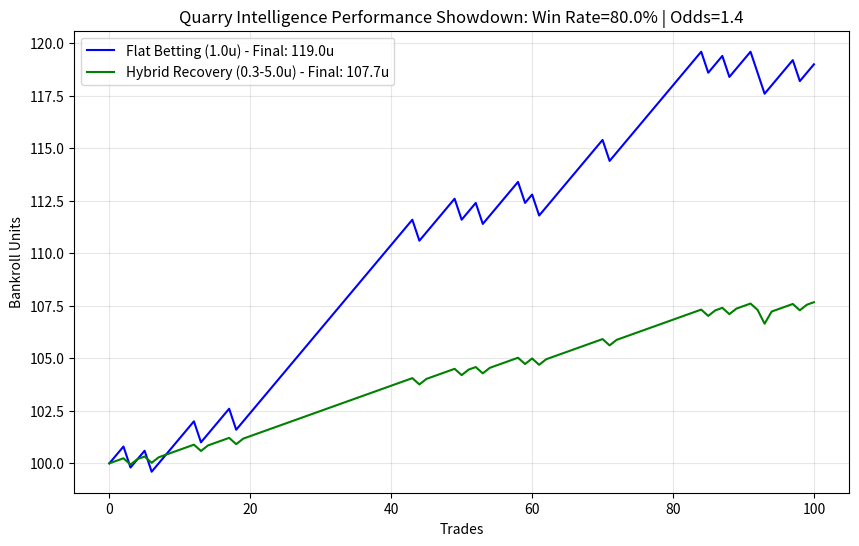

Here is the Python script that generated this plot: (Note: this script raises an exception after producing the figure.)
import numpy as np
import matplotlib.pyplot as plt

def run_simulation(win_rate, avg_odds, n_trades=100):
    initial_bankroll = 100.0
    
    # 1. Flat Betting (1.0u)
    flat_bank = initial_bankroll
    flat_history = [flat_bank]
    
    # 2. Hybrid Sequence [0.3, 0.66, 1.45, 3.19, 5.0]
    hybrid_bank = initial_bankroll
    hybrid_history = [hybrid_bank]
    sequence = [0.3, 0.66, 1.45, 3.19, 5.0]
    seq_idx = 0
    
    # Randomly generate outcomes
    outcomes = np.random.choice([1, 0], size=n_trades, p=[win_rate, 1-win_rate])
    
    for res in outcomes:
        # Flat logic
        if res == 1:
            flat_bank += 1.0 * (avg_odds - 1)
        else:
            flat_bank -= 1.0
        flat_history.append(flat_bank)
        
        # Hybrid logic
        bet = sequence[seq_idx]
        if res == 1:
            hybrid_bank += bet * (avg_odds - 1)
            seq_idx = 0
        else:
            hybrid_bank -= bet
            seq_idx = min(seq_idx + 1, len(sequence) - 1)
        hybrid_history.append(hybrid_bank)
        
    return flat_history, hybrid_history

# Quarry Intelligence Scenario: 80% Win Rate, ~1.40 Odds (Favorites)
wr = 0.80
odds = 1.40
flat, hybrid = run_simulation(wr, odds, 100)

plt.figure(figsize=(10, 6))
plt.plot(flat, label=f'Flat Betting (1.0u) - Final: {flat[-1]:.1f}u', color='blue')
plt.plot(hybrid, label=f'Hybrid Recovery (0.3-5.0u) - Final: {hybrid[-1]:.1f}u', color='green')
plt.title(f'Quarry Intelligence Performance Showdown: Win Rate={wr*100}% | Odds={odds}')
plt.xlabel('Trades')
plt.ylabel('Bankroll Units')
plt.legend()
plt.grid(True, alpha=0.3)
plt.savefig('research/staking_showdown_80wr.png', dpi=150)

# Quarry Intelligence Scenario: 55% Win Rate, 1.90 Odds
wr2 = 0.55
odds2 = 1.90
flat2, hybrid2 = run_simulation(wr2, odds2, 100)

plt.figure(figsize=(10, 6))
plt.plot(flat2, label=f'Flat Betting (1.0u) - Final: {flat2[-1]:.1f}u', color='blue')
plt.plot(hybrid2, label=f'Hybrid Recovery (0.3-5.0u) - Final: {hybrid2[-1]:.1f}u', color='green')
plt.title(f'Quarry Intelligence Performance Showdown: Win Rate={wr2*100}% | Odds={odds2}')
plt.xlabel('Trades')
plt.ylabel('Bankroll Units')
plt.legend()
plt.grid(True, alpha=0.3)
plt.savefig('research/staking_showdown_55wr.png', dpi=150)
